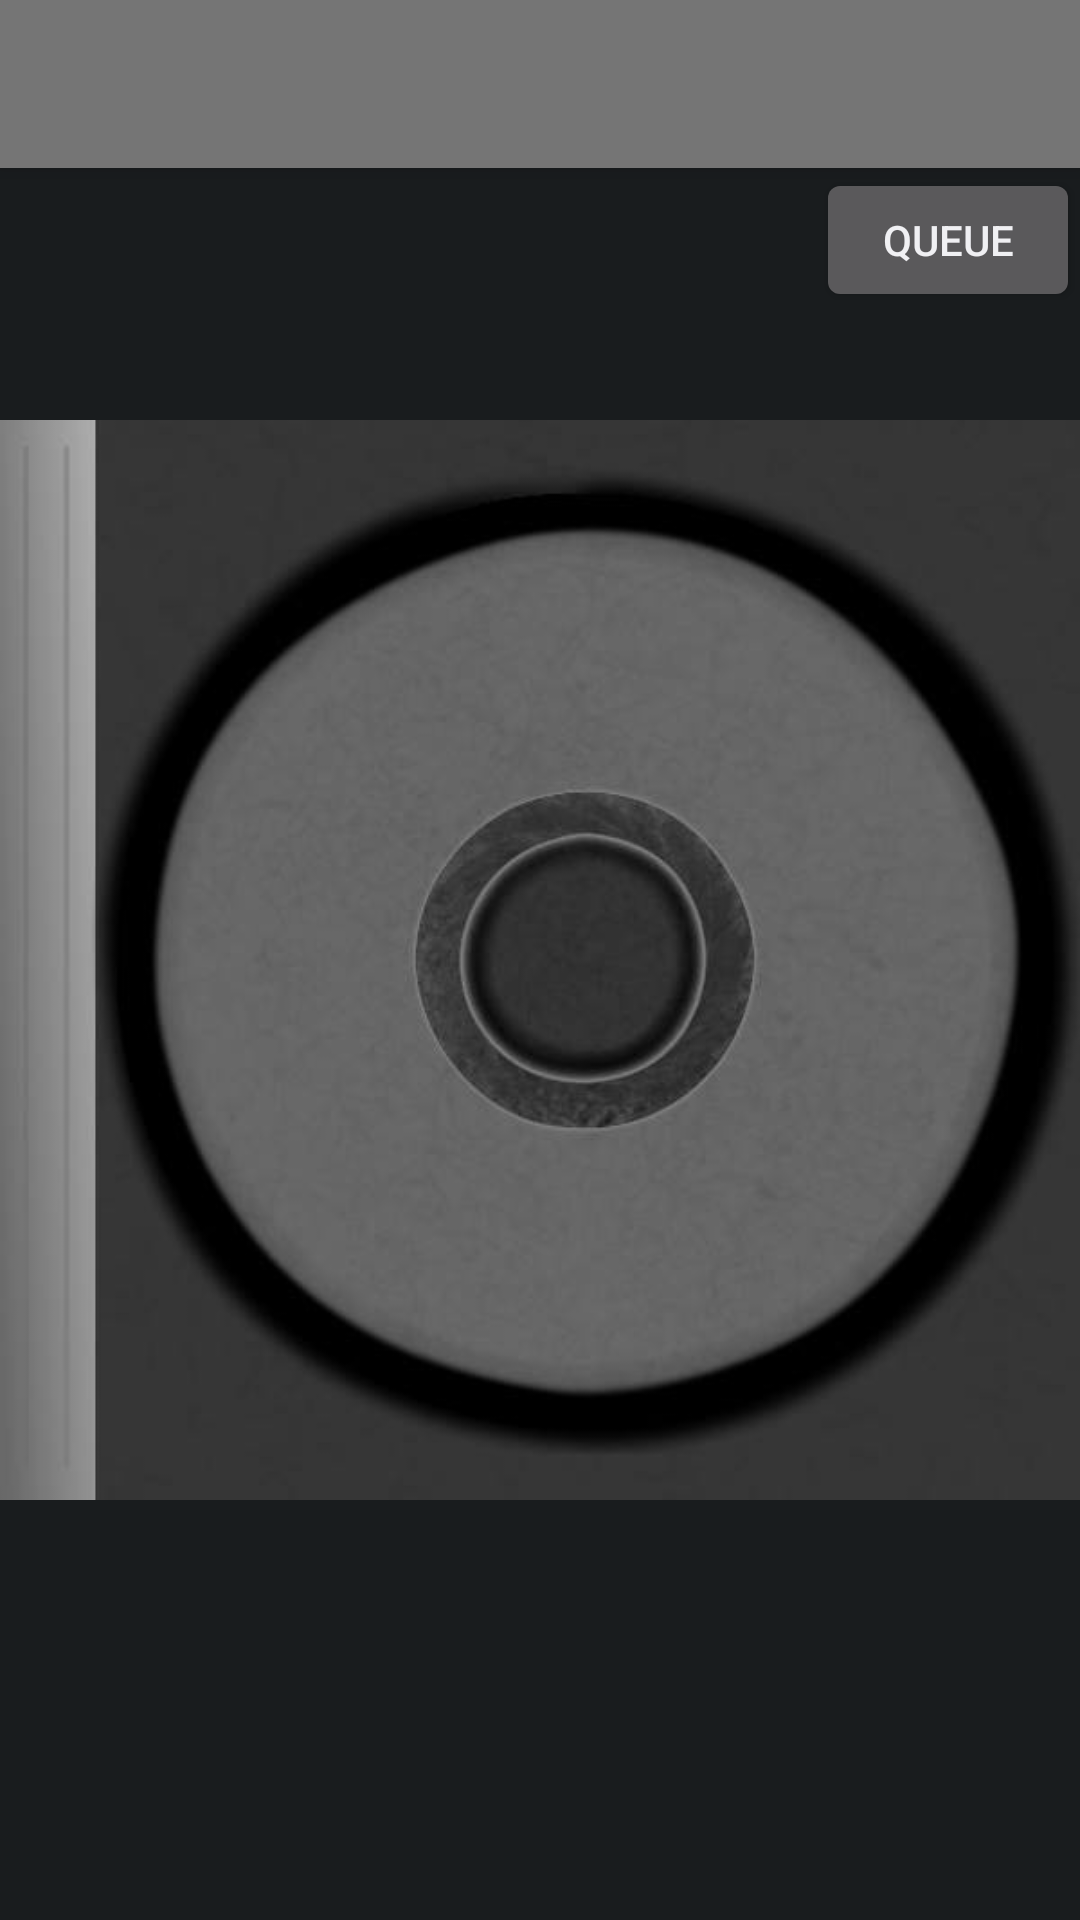

Write the Android layout XML for this screen, with the resource values it uses.
<!-- AndroidManifest.xml: application theme AppTheme -->
<!-- res/layout/fragment_now_playing.xml -->
<RelativeLayout xmlns:android="http://schemas.android.com/apk/res/android"
             xmlns:tools="http://schemas.android.com/tools"
             android:layout_width="match_parent"
             android:layout_height="match_parent"
             tools:context="com.passthejams.app.NowPlayingFragment">

    <android.support.v7.widget.Toolbar
            android:id="@+id/my_toolbar"
            android:layout_height="wrap_content"
            android:layout_width="match_parent"
            android:elevation="4dp"
            android:minHeight="?android:actionBarSize"
            android:background="?attr/colorPrimary" />
    <ImageView
            android:layout_width="fill_parent"
            android:layout_height="fill_parent"
            android:id="@+id/nowPlayingArt"
            android:src="@drawable/default_album" android:contentDescription="@string/NowPlaying"/>
    <Button
            android:layout_width="wrap_content"
            android:layout_height="wrap_content"
            android:text="@string/QueueTitle"
            android:onClick="showQueue"
            android:id="@+id/button" android:layout_below="@+id/my_toolbar" android:layout_alignParentRight="true"
            android:layout_alignParentEnd="true"/>


        


</RelativeLayout>
<!-- resources referenced by this layout -->
<resources>
  <!-- drawable default_album: jpg bitmap (drawable, 17210 bytes) -->
  <string name="NowPlaying">Now Playing</string>
  <string name="QueueTitle">Queue</string>
  <style name="AppTheme" parent="android:Theme.DeviceDefault">
          
          <item name="colorPrimary">@color/primary_dark_material_light</item>
          <item name="colorPrimaryDark">@color/primary_dark_material_dark</item>
          <item name="colorAccent">@color/accent_material_dark</item>
      </style>
</resources>
